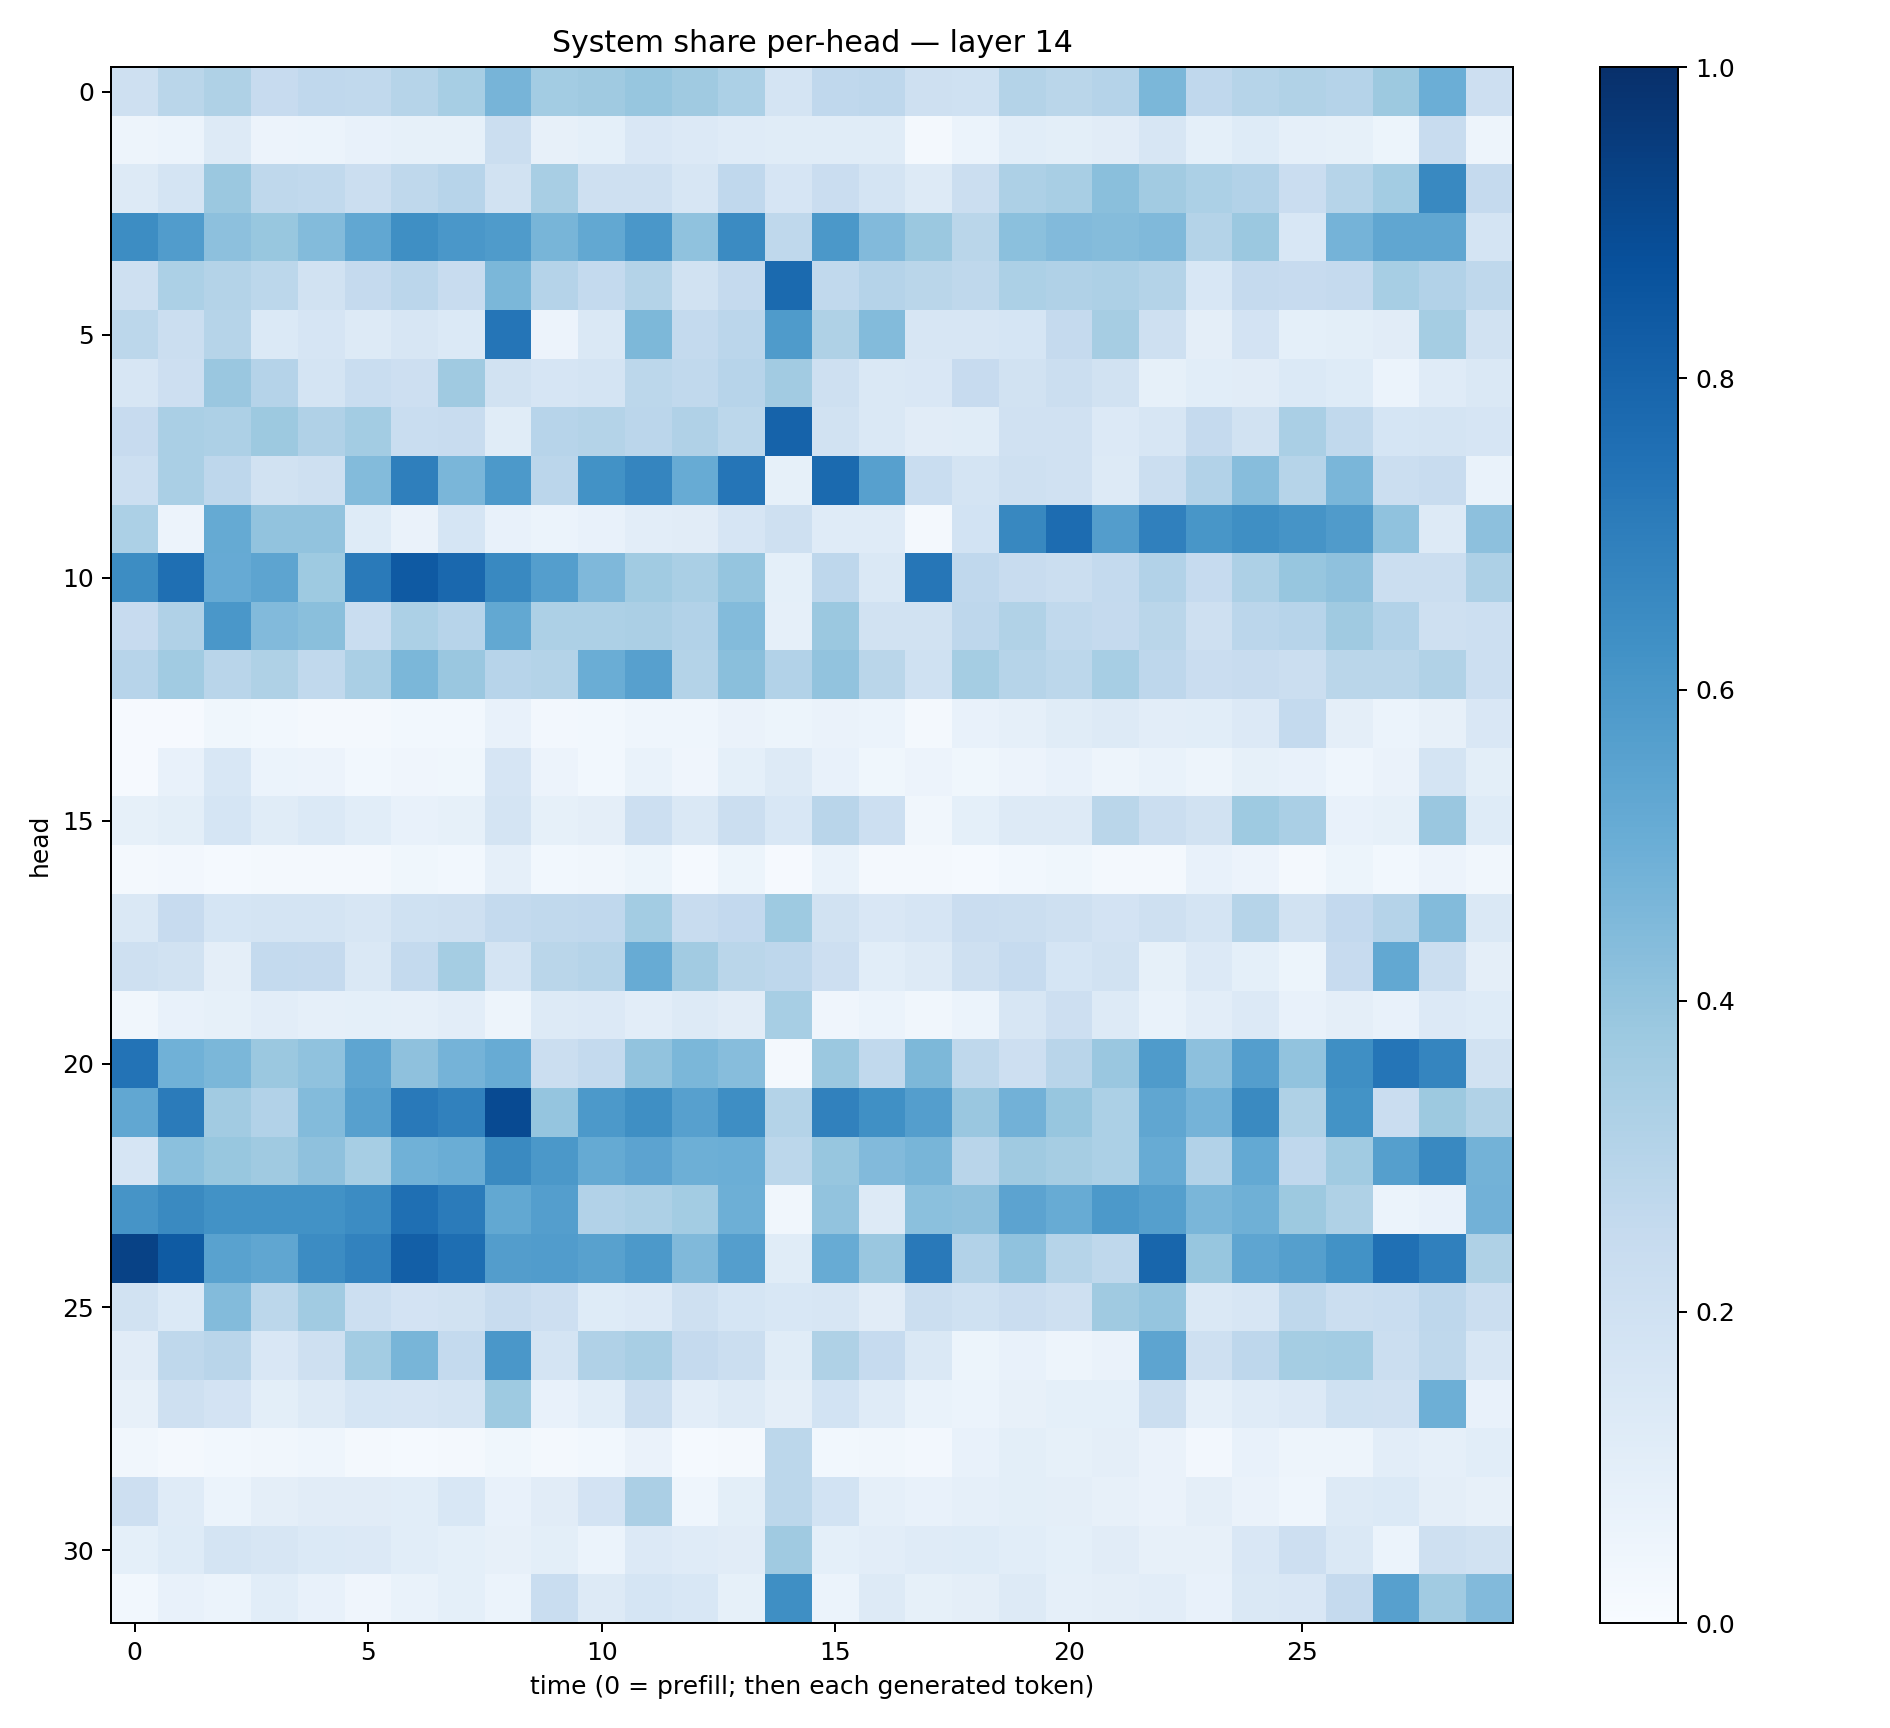

The data file committed next to this chart (first rows):
0.20318091, 0.28566706, 0.3210041, 0.24299031, 0.26668027, 0.26523003, 0.29962423, 0.344205, 0.47139233, 0.35741165, 0.37041467, 0.39312947, 0.3688412, 0.3290827, 0.17642412, 0.268375, 0.27417624, 0.20438212, 0.20061421, 0.3070054, 0.2851845, 0.30222166, 0.4584629, 0.26654315
0.04993, 0.06028, 0.1278, 0.05593, 0.0617, 0.07725, 0.0835, 0.08394, 0.2201, 0.08106, 0.09369, 0.1518, 0.133, 0.1179, 0.1149, 0.1171, 0.1152, 0.01576, 0.05867, 0.1076, 0.09773, 0.1119, 0.1604, 0.09277
0.1325, 0.1766, 0.382, 0.273, 0.2623, 0.2249, 0.2718, 0.294, 0.1903, 0.3399, 0.2081, 0.2066, 0.1633, 0.2685, 0.1679, 0.2289, 0.1793, 0.128, 0.2201, 0.3265, 0.3408, 0.4235, 0.3621, 0.3282
0.6413, 0.5778, 0.4155, 0.3878, 0.4399, 0.5305, 0.6343, 0.6008, 0.5832, 0.4651, 0.5255, 0.6007, 0.4075, 0.6487, 0.2701, 0.5951, 0.4435, 0.3803, 0.2872, 0.4215, 0.4418, 0.4364, 0.4456, 0.3079
0.2062, 0.3308, 0.3063, 0.2782, 0.1952, 0.252, 0.2826, 0.2382, 0.4604, 0.3032, 0.2575, 0.3062, 0.1936, 0.2527, 0.7756, 0.2643, 0.3038, 0.2883, 0.2696, 0.3286, 0.3185, 0.3278, 0.3084, 0.1562
0.2781, 0.2236, 0.2997, 0.137, 0.1655, 0.1271, 0.1582, 0.1382, 0.7309, 0.0551, 0.1424, 0.4543, 0.2557, 0.2827, 0.5835, 0.3226, 0.4386, 0.1608, 0.1608, 0.1717, 0.2513, 0.35, 0.209, 0.09401
0.1636, 0.2136, 0.386, 0.303, 0.1742, 0.2335, 0.2129, 0.371, 0.189, 0.1655, 0.1778, 0.2775, 0.2631, 0.2939, 0.3611, 0.2041, 0.1422, 0.1488, 0.2426, 0.1945, 0.2197, 0.193, 0.08501, 0.1068
0.2435, 0.3375, 0.3264, 0.3777, 0.3189, 0.3574, 0.231, 0.2345, 0.1162, 0.2966, 0.305, 0.2833, 0.3178, 0.2777, 0.8025, 0.1921, 0.1434, 0.1096, 0.1156, 0.199, 0.1975, 0.1359, 0.1585, 0.2539
0.2165, 0.3376, 0.2773, 0.1921, 0.2046, 0.4394, 0.6915, 0.4615, 0.5909, 0.2832, 0.623, 0.6686, 0.5082, 0.7307, 0.08204, 0.7748, 0.5614, 0.2317, 0.1729, 0.2048, 0.1959, 0.1257, 0.2265, 0.3105
0.3307, 0.05507, 0.5175, 0.4036, 0.4035, 0.124, 0.06616, 0.1704, 0.07443, 0.06084, 0.07517, 0.1047, 0.1109, 0.1666, 0.2048, 0.1197, 0.1194, 0.02052, 0.1857, 0.6608, 0.769, 0.5735, 0.6879, 0.6017
0.6407, 0.7564, 0.5125, 0.5392, 0.3738, 0.7143, 0.8365, 0.7837, 0.6565, 0.5694, 0.4523, 0.3644, 0.338, 0.3967, 0.09201, 0.2754, 0.146, 0.7302, 0.2689, 0.2368, 0.2194, 0.255, 0.3101, 0.2496
0.2437, 0.3173, 0.6011, 0.4415, 0.4238, 0.2328, 0.3318, 0.296, 0.5239, 0.3277, 0.3269, 0.3341, 0.3086, 0.4381, 0.08818, 0.3813, 0.1889, 0.1915, 0.2757, 0.315, 0.2652, 0.2528, 0.2867, 0.2049
0.2936, 0.3671, 0.2909, 0.3235, 0.2619, 0.3384, 0.4573, 0.3862, 0.293, 0.3059, 0.5034, 0.5607, 0.305, 0.4248, 0.3115, 0.4038, 0.2889, 0.1994, 0.353, 0.2975, 0.2779, 0.3459, 0.2766, 0.2292
0.008611, 0.01021, 0.03799, 0.02846, 0.01749, 0.01955, 0.02861, 0.02988, 0.07037, 0.02534, 0.02907, 0.04334, 0.04556, 0.0641, 0.05264, 0.06635, 0.06095, 0.01703, 0.0741, 0.08848, 0.1167, 0.1289, 0.1019, 0.1093
0.008775, 0.07154, 0.1557, 0.05916, 0.05838, 0.02837, 0.04123, 0.03799, 0.1676, 0.05545, 0.02999, 0.06908, 0.04017, 0.09116, 0.1272, 0.07578, 0.03901, 0.05783, 0.03593, 0.0562, 0.07036, 0.04844, 0.06985, 0.04754
0.08264, 0.1009, 0.1701, 0.1154, 0.1388, 0.106, 0.07679, 0.08369, 0.1748, 0.08541, 0.09379, 0.218, 0.1434, 0.2195, 0.1551, 0.2927, 0.2185, 0.0318, 0.09311, 0.1268, 0.1257, 0.289, 0.2196, 0.1897
0.02056, 0.02355, 0.0127, 0.01993, 0.0208, 0.02157, 0.03762, 0.03016, 0.08824, 0.02869, 0.03187, 0.05084, 0.01533, 0.05371, 0.01163, 0.06747, 0.01795, 0.01847, 0.01319, 0.03005, 0.03797, 0.01803, 0.02082, 0.07764
0.1447, 0.2444, 0.1682, 0.1732, 0.1746, 0.1594, 0.2029, 0.2091, 0.2572, 0.2636, 0.2662, 0.3564, 0.2344, 0.2588, 0.3718, 0.1906, 0.1508, 0.1675, 0.2273, 0.2237, 0.2041, 0.1823, 0.2047, 0.1788
0.2064, 0.1904, 0.09409, 0.2568, 0.2537, 0.1449, 0.2556, 0.3554, 0.1751, 0.2877, 0.2969, 0.5083, 0.3616, 0.2859, 0.2763, 0.2143, 0.1079, 0.1257, 0.2063, 0.2466, 0.169, 0.1908, 0.08573, 0.134
0.03313, 0.07707, 0.08484, 0.1024, 0.08844, 0.09304, 0.08958, 0.1038, 0.04777, 0.1326, 0.1343, 0.1021, 0.1276, 0.1128, 0.3455, 0.04114, 0.05915, 0.0349, 0.06046, 0.1593, 0.2126, 0.1282, 0.06783, 0.1036
0.7413, 0.4849, 0.4589, 0.3789, 0.4069, 0.5379, 0.4139, 0.4749, 0.5114, 0.2199, 0.2571, 0.4036, 0.46, 0.4304, 0.02234, 0.3812, 0.2631, 0.4562, 0.2708, 0.2146, 0.2912, 0.3838, 0.5859, 0.4157
0.5288, 0.7104, 0.3626, 0.3102, 0.4404, 0.5624, 0.716, 0.6857, 0.8958, 0.396, 0.5902, 0.6349, 0.5601, 0.6394, 0.3077, 0.6845, 0.6299, 0.5677, 0.3856, 0.4809, 0.3917, 0.3302, 0.5348, 0.4761
0.1663, 0.4201, 0.3905, 0.3674, 0.412, 0.3471, 0.4873, 0.5002, 0.6532, 0.5967, 0.5185, 0.5461, 0.4924, 0.4976, 0.2784, 0.3936, 0.4418, 0.4676, 0.2913, 0.3705, 0.3489, 0.3285, 0.5105, 0.3115
0.613, 0.6555, 0.6237, 0.6231, 0.623, 0.6455, 0.7544, 0.7102, 0.527, 0.5696, 0.3088, 0.3246, 0.358, 0.4956, 0.03506, 0.4035, 0.1282, 0.4198, 0.4104, 0.5464, 0.5104, 0.5921, 0.5638, 0.461
0.9272, 0.8328, 0.5511, 0.5324, 0.6469, 0.6799, 0.8185, 0.7584, 0.5717, 0.577, 0.5582, 0.5919, 0.4471, 0.5692, 0.1138, 0.5114, 0.3866, 0.7181, 0.3093, 0.4073, 0.2976, 0.2697, 0.7915, 0.3939
0.1903, 0.1373, 0.4387, 0.2786, 0.3663, 0.2183, 0.1827, 0.1915, 0.241, 0.2119, 0.1227, 0.1341, 0.2081, 0.1682, 0.1539, 0.1638, 0.1109, 0.2202, 0.2018, 0.2279, 0.2082, 0.371, 0.3983, 0.1418
0.1107, 0.271, 0.2901, 0.1507, 0.204, 0.3584, 0.467, 0.2552, 0.6012, 0.1752, 0.3187, 0.342, 0.2535, 0.22, 0.1161, 0.3216, 0.2477, 0.1411, 0.05352, 0.07666, 0.04816, 0.06315, 0.5429, 0.2085
0.07971, 0.2065, 0.1832, 0.1014, 0.1284, 0.171, 0.1641, 0.1764, 0.3736, 0.07497, 0.1075, 0.2199, 0.1035, 0.1323, 0.09611, 0.1854, 0.1189, 0.06697, 0.06165, 0.07875, 0.09219, 0.09304, 0.2261, 0.08793
0.03437, 0.01813, 0.02903, 0.03336, 0.04589, 0.02314, 0.01256, 0.02212, 0.03634, 0.02245, 0.02758, 0.06523, 0.01412, 0.01887, 0.281, 0.02967, 0.03469, 0.02689, 0.07488, 0.1006, 0.08349, 0.09612, 0.06368, 0.02727
0.213, 0.1187, 0.06044, 0.09671, 0.11, 0.1109, 0.1069, 0.1557, 0.07116, 0.113, 0.18, 0.3337, 0.0468, 0.1005, 0.2804, 0.1861, 0.08744, 0.07731, 0.08779, 0.1002, 0.0944, 0.07858, 0.06296, 0.09692
0.0935, 0.1241, 0.1734, 0.1601, 0.1374, 0.1366, 0.1086, 0.09123, 0.08121, 0.1014, 0.06003, 0.1351, 0.1201, 0.1127, 0.3673, 0.09307, 0.1027, 0.1205, 0.1237, 0.1068, 0.09223, 0.1113, 0.08139, 0.08176
0.03061, 0.0758, 0.0589, 0.1093, 0.07797, 0.04018, 0.06769, 0.09231, 0.0614, 0.2324, 0.1285, 0.1716, 0.153, 0.0826, 0.6328, 0.06092, 0.1307, 0.08209, 0.09733, 0.1263, 0.088, 0.09721, 0.1029, 0.07186
